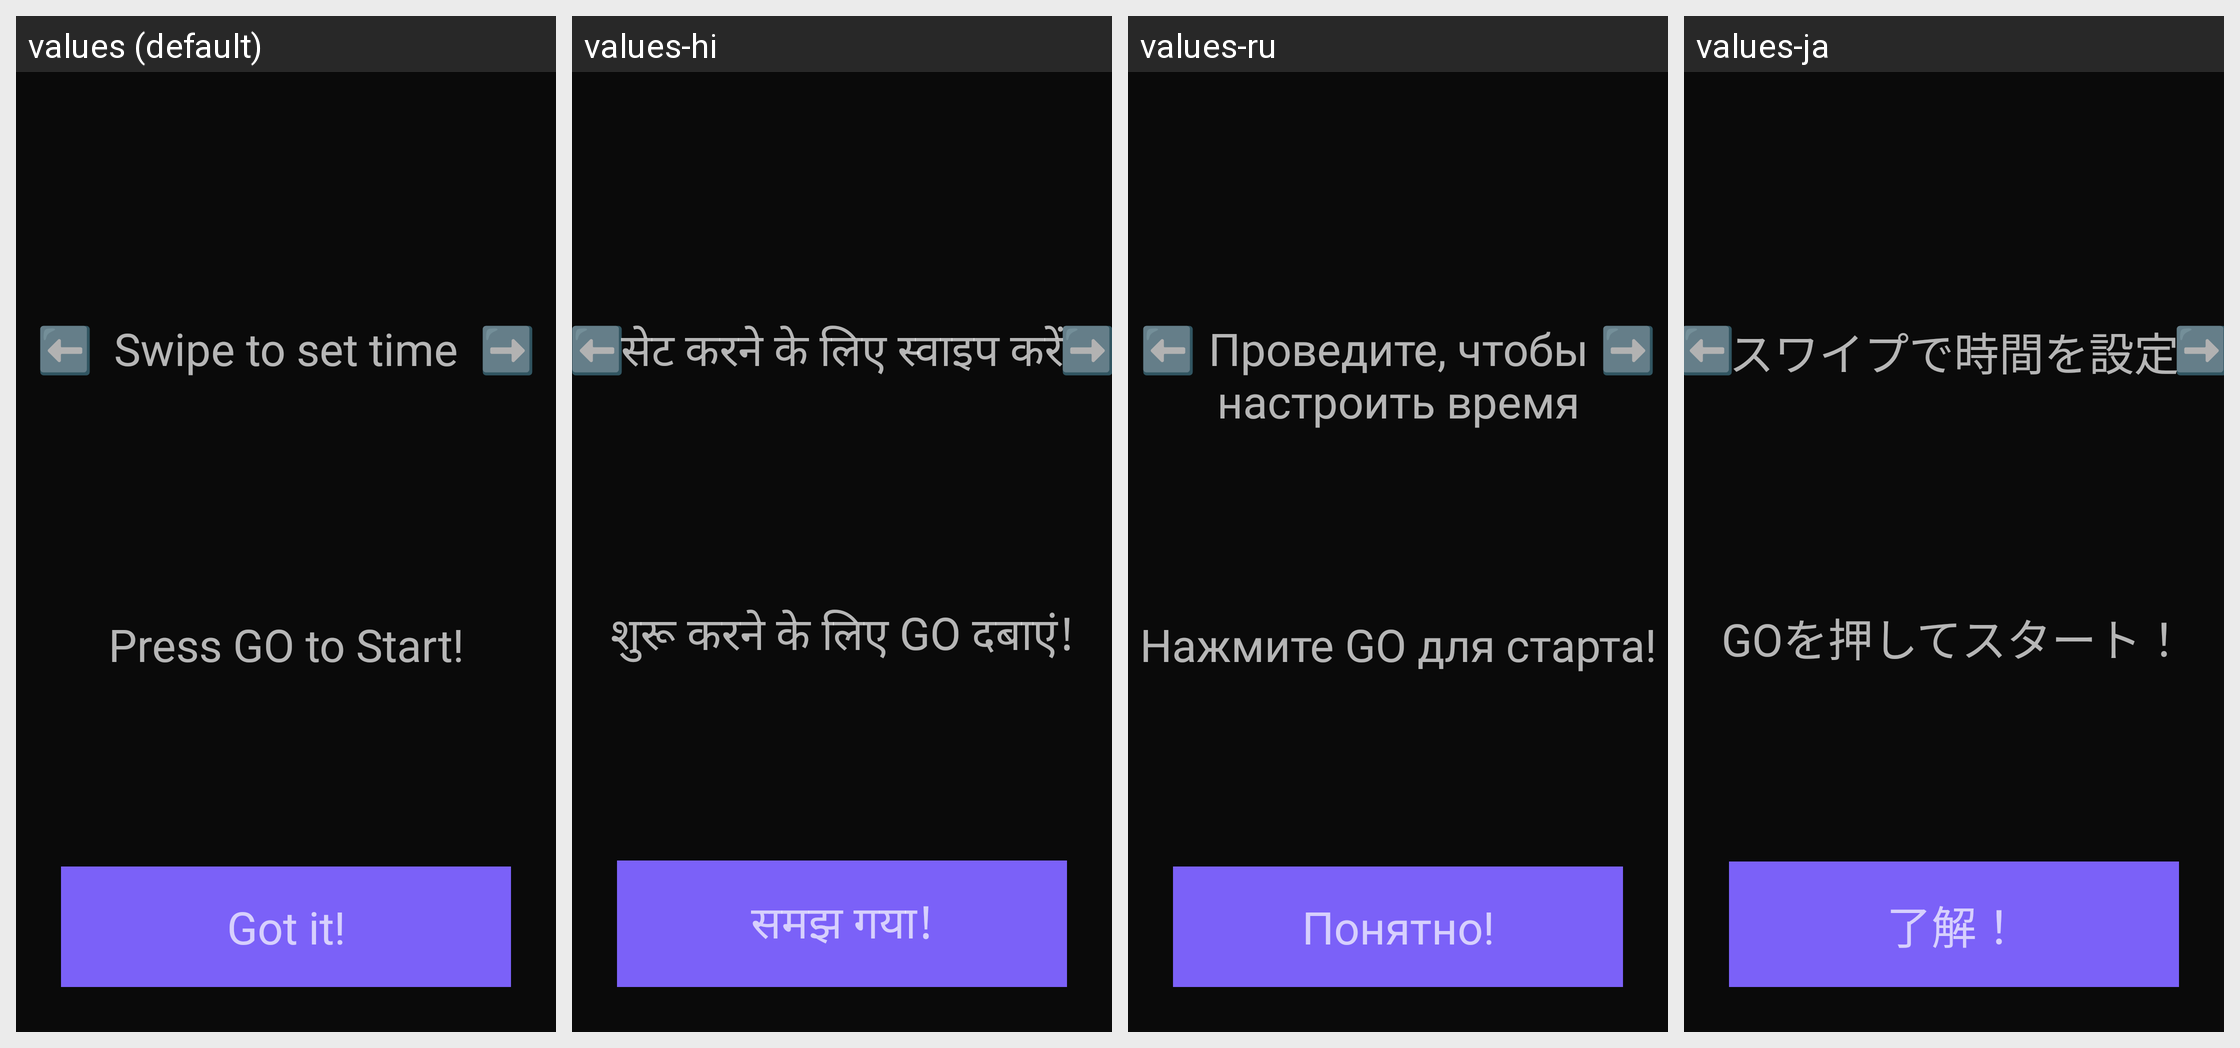

For this localized Android screen grid, give each drawn string resource with its value in every locale shown.
Android screen res/layout/onboarding.xml rendered under 4 locales, left to right: values (default), values-hi, values-ru, values-ja. Device: Nexus 5 (rendered at 1080×1920; each locale shown at half size, 540×960, under a caption strip naming it); theme AppTheme.
Other locales in the repository, not shown: values-de, values-es, values-fr, values-it, values-pt, values-pt-rBR, values-zh.
Strings drawn on this screen, with the default value and each locale's value (text and hints the layout hard-codes, and strings that could not be matched under every locale, appear in the picture but are not listed):

press_go
  values: Press GO to Start!
  values-hi: शुरू करने के लिए GO दबाएं!
  values-ru: Нажмите GO для старта!
  values-ja: GOを押してスタート！

got_it
  values: Got it!
  values-hi: समझ गया!
  values-ru: Понятно!
  values-ja: 了解！

swipe_to_set
  values: Swipe to set time️
  values-hi: सेट करने के लिए स्वाइप करें
  values-ru: Проведите, чтобы
      настроить время
  values-ja: スワイプで時間を設定
